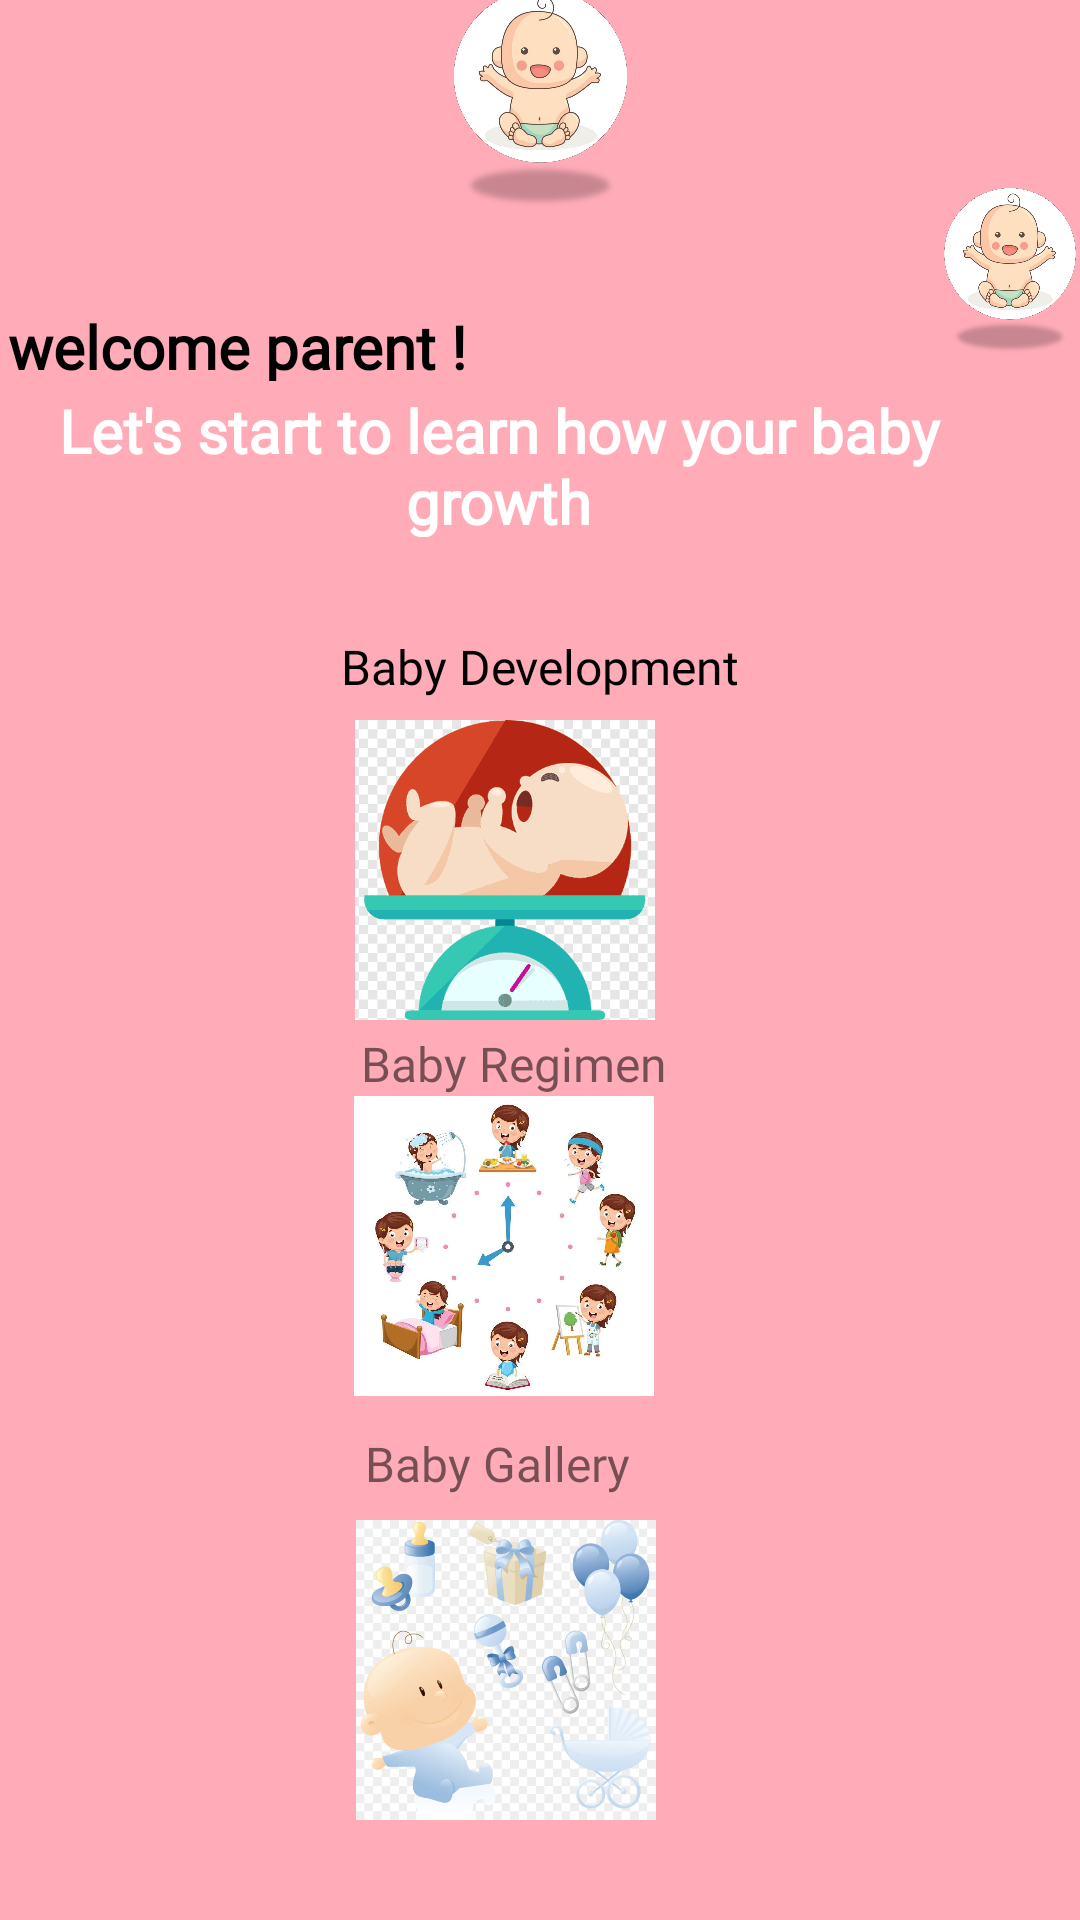

Produce the Android XML layout that renders to this screen, including the resource entries it uses.
<!-- AndroidManifest.xml: application theme Theme.BabyDiary -->
<!-- res/layout/fragment_home.xml -->
<?xml version="1.0" encoding="utf-8"?>
<androidx.constraintlayout.widget.ConstraintLayout xmlns:android="http://schemas.android.com/apk/res/android"
    xmlns:app="http://schemas.android.com/apk/res-auto"
    xmlns:tools="http://schemas.android.com/tools"
    android:layout_width="match_parent"
    android:layout_height="match_parent"
    android:clickable="true"
    android:focusableInTouchMode="true"
    android:background="@color/pink3"
    tools:context=".feed.HomeFragment">


    <TextView
        android:id="@+id/textView_1"
        android:layout_width="350dp"
        android:layout_height="25dp"
        android:layout_marginTop="32dp"
        android:fontFamily="@font/happy_monkey"
        android:text="welcome parent ! "
        android:textColor="@color/black"
        android:textSize="20dp"
        android:textStyle="bold"
        app:layout_constraintEnd_toEndOf="parent"
        app:layout_constraintHorizontal_bias="0.262"
        app:layout_constraintStart_toStartOf="parent"
        app:layout_constraintTop_toBottomOf="@+id/imageView" />

    <TextView
        android:id="@+id/textView_2"
        android:layout_width="327dp"
        android:layout_height="49dp"
        android:layout_marginTop="3dp"
        android:fontFamily="@font/happy_monkey"
        android:text="Let's start to learn how your baby growth"
        android:textAlignment="center"
        android:textColor="@color/white"
        android:textSize="20dp"
        android:textStyle="bold"
        app:layout_constraintEnd_toEndOf="parent"
        app:layout_constraintHorizontal_bias="0.0"
        app:layout_constraintStart_toStartOf="@+id/textView_1"
        app:layout_constraintTop_toBottomOf="@+id/textView_1" />




    <ImageView
        android:id="@+id/imageView"
        android:layout_width="269dp"
        android:layout_height="74dp"
        android:layout_marginTop="8dp"
        android:tintMode="src_atop"
        app:layout_constraintBottom_toTopOf="@+id/guideline4"
        app:layout_constraintEnd_toEndOf="parent"
        app:layout_constraintStart_toStartOf="parent"
        app:layout_constraintTop_toTopOf="parent"
        app:srcCompat="@drawable/picture_logo" />

    <androidx.constraintlayout.widget.Guideline
        android:id="@+id/guideline4"
        android:layout_width="wrap_content"
        android:layout_height="wrap_content"
        android:orientation="horizontal"
        app:layout_constraintGuide_percent="0.09" />

    <ImageView
        android:id="@+id/home_profile_imv"
        android:layout_width="44dp"
        android:layout_height="66dp"
        android:src="@drawable/picture_logo"
        app:layout_constraintStart_toEndOf="@+id/imageView"
        app:layout_constraintTop_toTopOf="@+id/guideline4" />

    <ImageButton
        android:id="@+id/image_desc"
        android:layout_width="100dp"
        android:layout_height="100dp"
        android:scaleType="centerCrop"
        android:src="@drawable/description"
        android:background="@android:color/transparent"
        app:layout_constraintBottom_toBottomOf="parent"
        app:layout_constraintEnd_toEndOf="parent"
        app:layout_constraintHorizontal_bias="0.455"
        app:layout_constraintStart_toStartOf="parent"
        app:layout_constraintTop_toBottomOf="@+id/textView_2"
        app:layout_constraintVertical_bias="0.169"
        tools:ignore="SpeakableTextPresentCheck" />

    <ImageButton
        android:id="@+id/image_regim"
        android:layout_width="100dp"
        android:layout_height="100dp"
        android:layout_marginBottom="8dp"
        android:scaleType="centerCrop"
        android:src="@drawable/regimen"
        android:background="@android:color/transparent"
        app:layout_constraintBottom_toTopOf="@+id/image_gallery"
        app:layout_constraintEnd_toEndOf="parent"
        app:layout_constraintHorizontal_bias="0.454"
        app:layout_constraintStart_toStartOf="parent"
        app:layout_constraintTop_toBottomOf="@+id/image_desc"
        app:layout_constraintVertical_bias="0.395"
        tools:ignore="SpeakableTextPresentCheck" />

    <ImageButton
        android:id="@+id/image_gallery"
        android:layout_width="100dp"
        android:layout_height="100dp"
        android:layout_marginTop="8dp"
        android:layout_marginBottom="8dp"
        android:scaleType="centerCrop"
        android:src="@drawable/gallery"
        android:background="@android:color/transparent"
        app:layout_constraintBottom_toBottomOf="parent"
        app:layout_constraintEnd_toEndOf="parent"
        app:layout_constraintHorizontal_bias="0.457"
        app:layout_constraintStart_toStartOf="parent"
        app:layout_constraintTop_toBottomOf="@+id/image_regim"
        tools:ignore="SpeakableTextPresentCheck" />

    <TextView
        android:id="@+id/textView5"
        android:layout_width="wrap_content"
        android:layout_height="wrap_content"
        android:fontFamily="@font/happy_monkey"
        android:text="Baby Development"
        android:textSize="16dp"
        android:textColor="@color/black"
        app:layout_constraintBottom_toTopOf="@+id/image_desc"
        app:layout_constraintEnd_toEndOf="parent"
        app:layout_constraintStart_toStartOf="parent"
        app:layout_constraintTop_toBottomOf="@+id/imageView"
        app:layout_constraintVertical_bias="0.952" />

    <TextView
        android:id="@+id/textView7"
        android:layout_width="wrap_content"
        android:layout_height="wrap_content"
        android:text="Baby Regimen"
        android:fontFamily="@font/happy_monkey"
        android:textSize="16dp"
        app:layout_constraintBottom_toTopOf="@+id/image_regim"
        app:layout_constraintEnd_toEndOf="parent"
        app:layout_constraintHorizontal_bias="0.467"
        app:layout_constraintStart_toStartOf="parent" />

    <TextView
        android:id="@+id/textView8"
        android:layout_width="wrap_content"
        android:layout_height="wrap_content"
        android:layout_marginBottom="8dp"
        android:fontFamily="@font/happy_monkey"
        android:text="Baby Gallery"
        android:textSize="16dp"
        app:layout_constraintBottom_toTopOf="@+id/image_gallery"
        app:layout_constraintEnd_toEndOf="parent"
        app:layout_constraintHorizontal_bias="0.448"
        app:layout_constraintStart_toStartOf="parent" />

</androidx.constraintlayout.widget.ConstraintLayout>
<!-- resources referenced by this layout -->
<resources>
  <color name="black">#FF000000</color>
  <color name="pink3">#ffacb8</color>
  <color name="white">#FFFFFFFF</color>
  <!-- drawable description: png bitmap (drawable-v24, 9764 bytes) -->
  <!-- drawable gallery: jpg bitmap (drawable-v24, 78822 bytes) -->
  <!-- drawable picture_logo: png bitmap (drawable-v24, 471222 bytes) -->
  <!-- drawable regimen: jpg bitmap (drawable-v24, 78965 bytes) -->
  <style name="Theme.BabyDiary" parent="Theme.MaterialComponents.DayNight.DarkActionBar">
          
          <item name="colorPrimary">@color/pink2</item>
          <item name="colorPrimaryVariant">@color/purple_700</item>
          <item name="colorOnPrimary">@color/white</item>
          
          <item name="colorSecondary">@color/white</item>
          <item name="colorSecondaryVariant">@color/white</item>
          <item name="colorOnSecondary">@color/black</item>
          
          <item name="android:statusBarColor" tools:targetApi="l">?attr/colorPrimaryVariant</item>
          
      </style>
  <color name="pink2">#ff758f</color>
  <color name="purple_700">#FF3700B3</color>
</resources>
